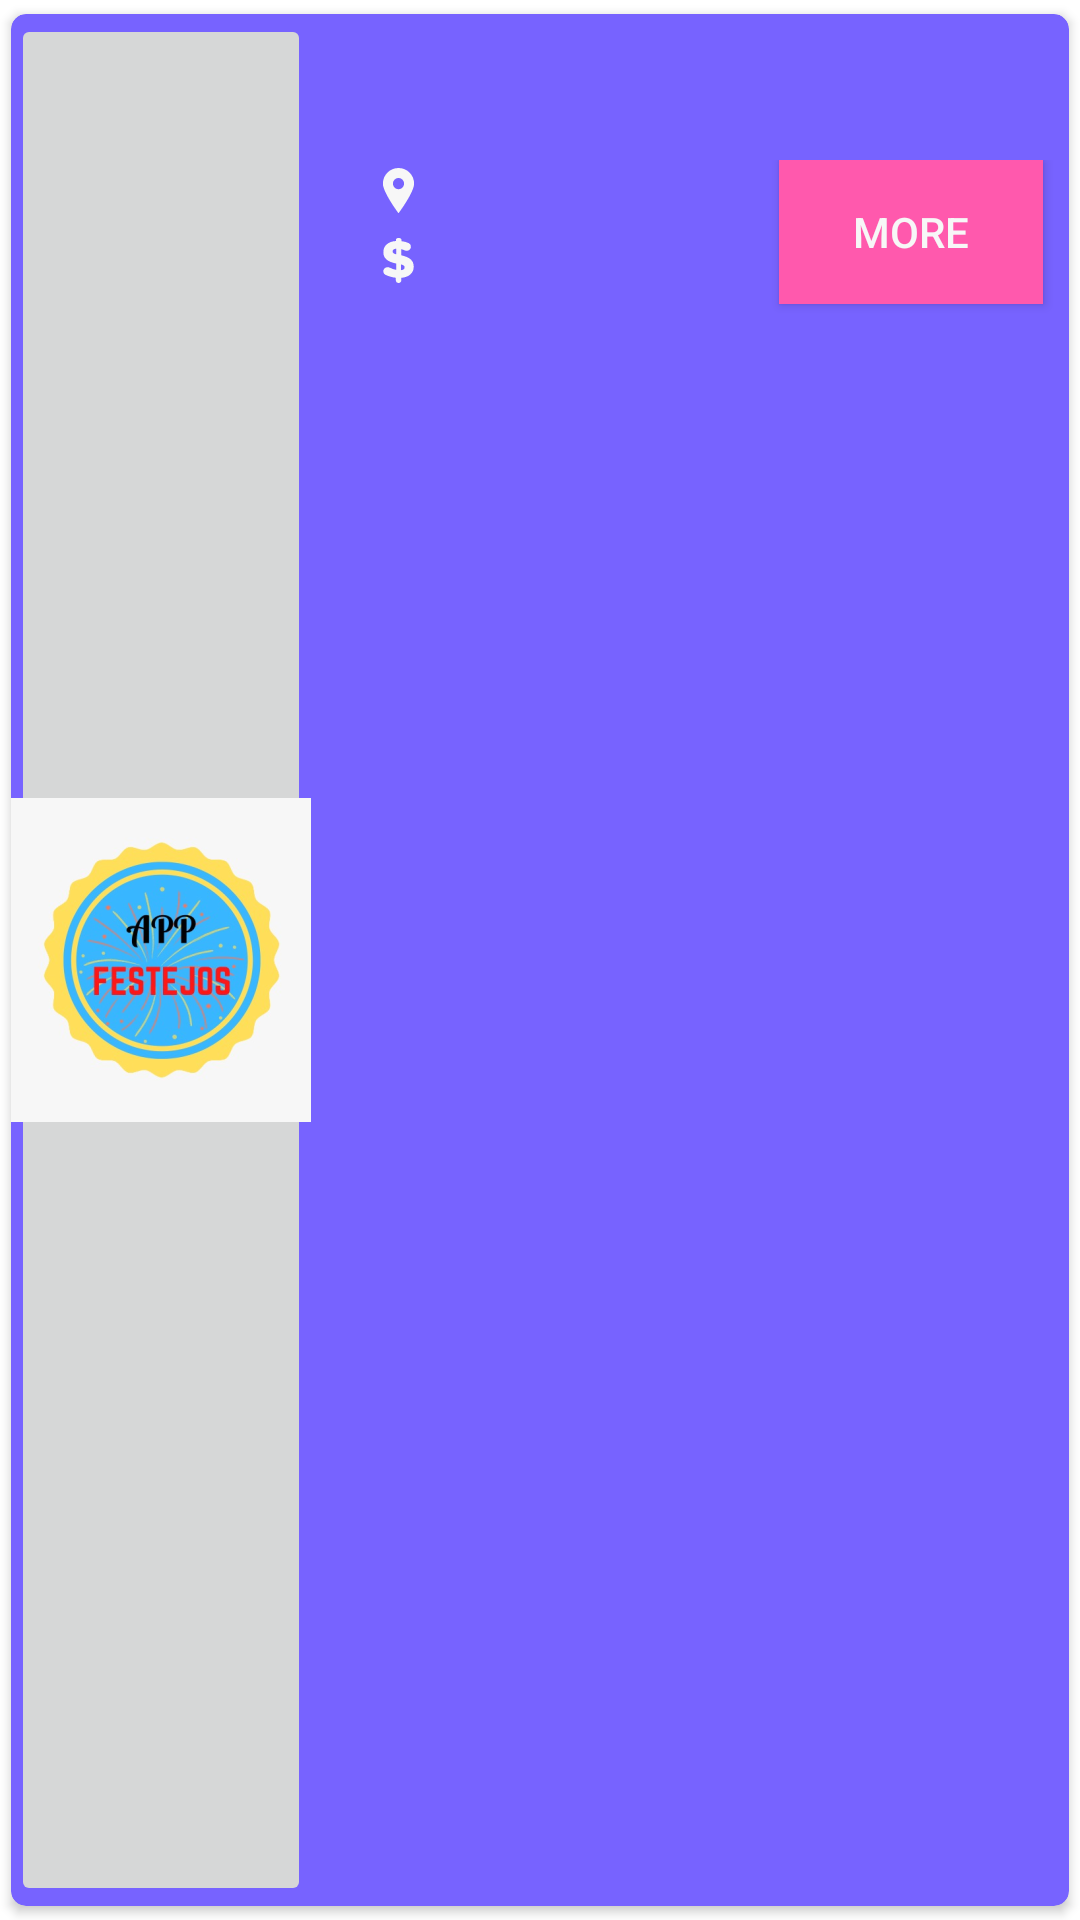

Reconstruct the res/layout file that produces this screen, plus the resources it refers to.
<!-- AndroidManifest.xml: application theme Theme.Reto -->
<!-- res/layout/fragment_party_card.xml -->
<?xml version="1.0" encoding="utf-8"?>
<androidx.cardview.widget.CardView
    xmlns:android="http://schemas.android.com/apk/res/android"
    xmlns:card_view="http://schemas.android.com/apk/res-auto"
    xmlns:tools="http://schemas.android.com/tools"
    android:layout_margin="10dp"
    android:layout_width="match_parent"
    android:layout_height="105dp"
    card_view:cardBackgroundColor="@color/third_color"
    card_view:cardCornerRadius="5dp"
    card_view:cardUseCompatPadding="true"
    >
    <LinearLayout
        android:layout_width="match_parent"
        android:layout_height="match_parent"
        >

        <ImageButton
            android:id="@+id/image"
            android:layout_width="100dp"
            android:layout_height="match_parent"
            android:contentDescription="@string/todo"
            android:src="@mipmap/ic_launcher_foreground"
            tools:ignore="SpeakableTextPresentCheck,ImageContrastCheck,DuplicateSpeakableTextCheck" />

        <LinearLayout
            android:layout_width="match_parent"
            android:layout_height="match_parent"
            android:orientation="vertical">
            <TextView
                android:id="@+id/CardPartyName"
                android:layout_margin="5dp"
                android:layout_width="match_parent"
                android:layout_height="wrap_content"
                android:textColor="@color/white"
                android:textStyle="bold"
                android:textSize="20sp"
                />
            <Space
                android:layout_width="match_parent"
                android:layout_height="10dp"
                />

            <LinearLayout
                android:layout_width="wrap_content"
                android:layout_height="wrap_content"
                android:padding="1.5dp"
                android:orientation="horizontal">
                <LinearLayout
                    android:layout_marginLeft="20dp"
                    android:layout_marginRight="20dp"
                    android:layout_width="match_parent"
                    android:layout_height="wrap_content"
                    android:orientation="vertical">

                    <LinearLayout
                        android:layout_width="match_parent"
                        android:layout_height="wrap_content"
                        android:orientation="horizontal">

                        <ImageView
                            android:layout_width="15dp"
                            android:layout_height="15dp"
                            android:layout_gravity="center"
                            android:src="@drawable/pin_ico"
                            tools:ignore="ImageContrastCheck"
                            android:contentDescription="@string/todo"
                            card_view:tint="@color/white" />
                        <TextView
                            android:textSize="15sp"
                            android:textStyle="bold"
                            android:id="@+id/CardAddress"
                            android:layout_width="match_parent"
                            android:layout_height="wrap_content"
                            android:textColor="@color/white" />
                    </LinearLayout>

                    <Space
                        android:layout_width="match_parent"
                        android:layout_height="3dp"
                        />
                    <LinearLayout
                        android:layout_width="match_parent"
                        android:layout_height="wrap_content"
                        android:orientation="horizontal">

                        <ImageView
                            android:layout_width="15dp"
                            android:layout_height="15dp"
                            android:layout_gravity="center"
                            android:src="@drawable/money_ico"
                            tools:ignore="ImageContrastCheck"
                            android:contentDescription="@string/todo"
                            card_view:tint="@color/white" />
                        <TextView
                            android:id="@+id/CardPrice"
                            android:textSize="15sp"
                            android:textStyle="bold"
                            android:layout_width="match_parent"
                            android:layout_height="wrap_content"
                            android:textColor="@color/white" />
                    </LinearLayout>

                </LinearLayout>
                <View
                    android:layout_width="0dp"
                    android:layout_height="0dp"
                    android:layout_weight="0.1"/>

                <Button
                    android:id="@+id/moreInformation"
                    android:layout_width="match_parent"
                    android:layout_height="wrap_content"
                    android:layout_marginEnd="7dp"
                    android:layout_marginBottom="7dp"
                    android:background="@color/pink"
                    android:text="@string/more"
                    android:textColor="@color/white"
                    tools:ignore="TextContrastCheck,TouchTargetSizeCheck" />
            </LinearLayout>


        </LinearLayout>

    </LinearLayout>

</androidx.cardview.widget.CardView>
<!-- resources referenced by this layout -->
<resources>
  <color name="pink">#FF59AD</color>
  <color name="third_color">#7763FF</color>
  <color name="white">#F7F7F7</color>
  <!-- drawable money_ico (drawable) -->
  <?xml version="1.0" encoding="utf-8"?>
  <vector xmlns:android="http://schemas.android.com/apk/res/android"
      android:width="235.517dp"
      android:height="235.517dp"
      android:viewportWidth="235.517"
      android:viewportHeight="235.517">
  
      <path
          android:fillColor="@color/gray"
          android:pathData="M118.1,235.517c7.898,0,14.31-6.032,14.31-13.483c0-7.441,0-13.473,0-13.473 c39.069-3.579,64.932-24.215,64.932-57.785v-0.549c0-34.119-22.012-49.8-65.758-59.977V58.334c6.298,1.539,12.82,3.72,19.194,6.549 c10.258,4.547,22.724,1.697,28.952-8.485c6.233-10.176,2.866-24.47-8.681-29.654c-11.498-5.156-24.117-8.708-38.095-10.236V8.251 c0-4.552-6.402-8.251-14.305-8.251c-7.903,0-14.31,3.514-14.31,7.832c0,4.335,0,7.843,0,7.843 c-42.104,3.03-65.764,25.591-65.764,58.057v0.555c0,34.114,22.561,49.256,66.862,59.427v33.021 c-10.628-1.713-21.033-5.243-31.623-10.65c-11.281-5.755-25.101-3.72-31.938,6.385c-6.842,10.1-4.079,24.449,7.294,30.029 c16.709,8.208,35.593,13.57,54.614,15.518v13.755C103.79,229.36,110.197,235.517,118.1,235.517z M131.301,138.12 c14.316,4.123,18.438,8.257,18.438,15.681v0.555c0,7.979-5.776,12.651-18.438,14.033V138.12z M86.999,70.153v-0.549 c0-7.152,5.232-12.657,18.71-13.755v29.719C90.856,81.439,86.999,77.305,86.999,70.153z" />
  </vector>
  <!-- drawable pin_ico (drawable) -->
  <?xml version="1.0" encoding="utf-8"?>
  <vector xmlns:android="http://schemas.android.com/apk/res/android"
      android:width="395.71dp"
      android:height="395.71dp"
      android:viewportWidth="395.71"
      android:viewportHeight="395.71">
  
      <path
          android:fillColor="@color/gray"
          android:pathData="M197.849,0C122.131,0,60.531,61.609,60.531,137.329c0,72.887,124.591,243.177,129.896,250.388l4.951,6.738 c0.579,0.792,1.501,1.255,2.471,1.255c0.985,0,1.901-0.463,2.486-1.255l4.948-6.738c5.308-7.211,129.896-177.501,129.896-250.388 C335.179,61.609,273.569,0,197.849,0z M197.849,88.138c27.13,0,49.191,22.062,49.191,49.191c0,27.115-22.062,49.191-49.191,49.191 c-27.114,0-49.191-22.076-49.191-49.191C148.658,110.2,170.734,88.138,197.849,88.138z" />
  </vector>
  <!-- mipmap ic_launcher_foreground: png bitmap (mipmap-hdpi, 28568 bytes) -->
  <string name="more">More</string>
  <string name="todo">TODO</string>
  <style name="Theme.Reto" parent="Theme.MaterialComponents.DayNight.DarkActionBar">
          
          <item name="colorPrimary">@color/purple_contrast</item>
          <item name="colorPrimaryVariant">@color/light_purple</item>
          <item name="colorOnPrimary">@color/white</item>
          
          <item name="colorSecondary">@color/third_color</item>
          <item name="colorSecondaryVariant">@color/black</item>
          <item name="colorOnSecondary">@color/black</item>
          
          <item name="android:statusBarColor" tools:targetApi="l">?attr/colorPrimaryVariant</item>
          
      </style>
  <color name="gray">#737373</color>
  <color name="purple_contrast">#B303FF</color>
  <color name="light_purple">#B480FF</color>
  <color name="black">#000000</color>
</resources>
